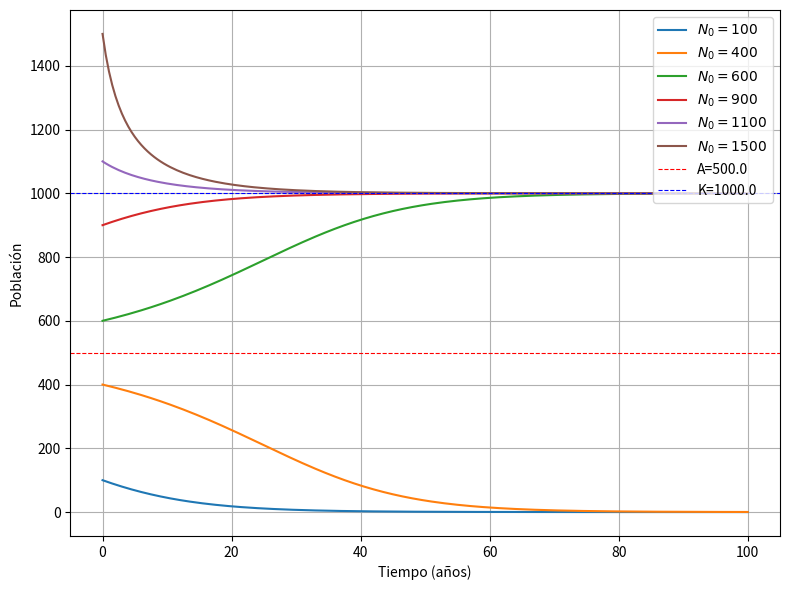

The matplotlib source for this figure:
import numpy as np
import matplotlib.pyplot as plt

# Parámetros
r = 0.1       # tasa intrínseca
K = 1000.0    # capacidad de carga
A = 500.0     # umbral
t_max = 100
dt = 0.5
t = np.arange(0, t_max + dt, dt)

# Condiciones iniciales
N0_list = [100.0, 400.0, 600.0, 900.0, 1100.0, 1500.0]

# Función de crecimiento de Alle
def dN_dt(N, r, K, A):
    return r * N * (1 - N/K) * (N/A - 1)

# Método Runge-Kutta 4
def runge_kutta4(f, N0, t, r, K, A):
    N = np.zeros(len(t))
    N[0] = N0
    for i in range(1, len(t)):
        dt = t[i] - t[i-1]
        k1 = f(N[i-1], r, K, A)
        k2 = f(N[i-1] + 0.5*k1*dt, r, K, A)
        k3 = f(N[i-1] + 0.5*k2*dt, r, K, A)
        k4 = f(N[i-1] + k3*dt, r, K, A)
        N[i] = N[i-1] + (dt/6)*(k1 + 2*k2 + 2*k3 + k4)
    return N

# Graficar soluciones
plt.figure(figsize=(8,6))
for N0 in N0_list:
    N = runge_kutta4(dN_dt, N0, t, r, K, A)
    plt.plot(t, N, label=fr"$N_0 = {N0:g}$")


# Dibujar asíntotas
plt.axhline(A, color='red', linestyle='--', linewidth=0.8, label=fr"A={A}")
plt.axhline(K, color='blue', linestyle='--', linewidth=0.8, label=fr"K={K}")

plt.xlabel("Tiempo (años)")
plt.ylabel("Población")
plt.grid(True)
plt.legend(loc='upper right')
plt.tight_layout()
plt.savefig(r"g:\Mi unidad\UCM\5º 2\TFG Física\allee.jpg", dpi=600, bbox_inches="tight")
plt.show()
